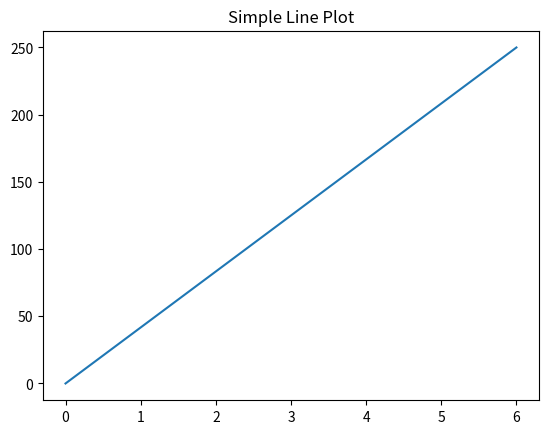
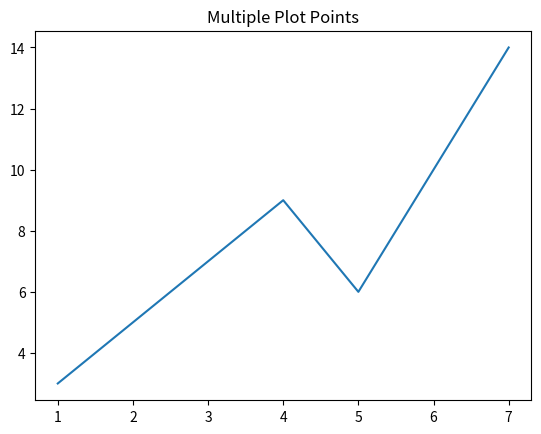
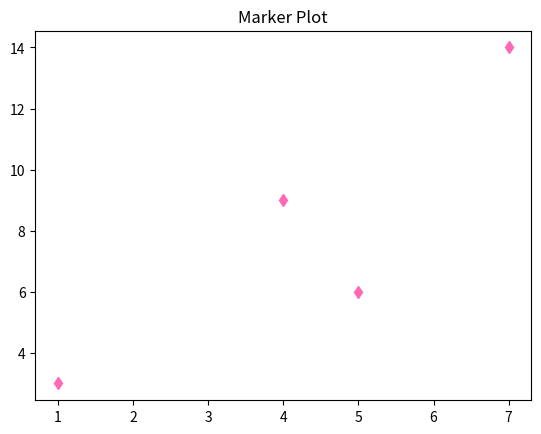
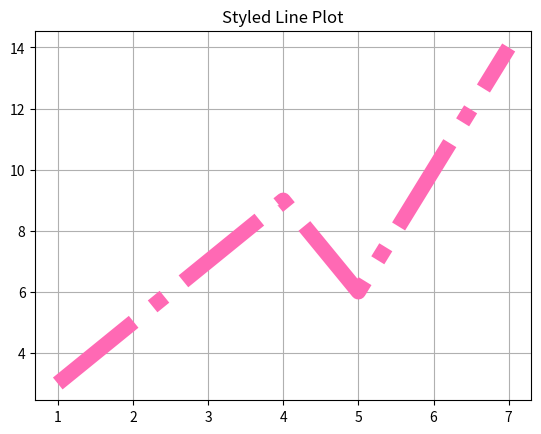
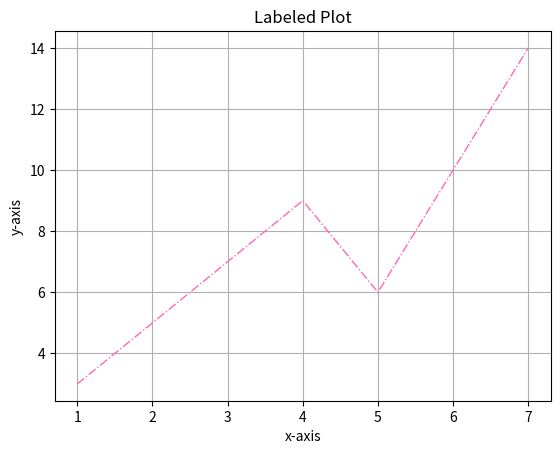

Recreate these plots in Python, in order.
"""Matplotlib examples converted from Matplotlib.ipynb."""

import matplotlib.pyplot as plt
import numpy as np


def example_simple_plot():
    xpoints = np.array([0, 6])
    ypoints = np.array([0, 250])
    plt.plot(xpoints, ypoints)
    plt.title("Simple Line Plot")
    plt.show()


def example_multiple_plot():
    xpoint = np.array([1, 4, 5, 7])
    ypoint = np.array([3, 9, 6, 14])
    plt.plot(xpoint, ypoint)
    plt.title("Multiple Plot Points")
    plt.show()


def example_marker_plot():
    xpoint = np.array([1, 4, 5, 7])
    ypoint = np.array([3, 9, 6, 14])
    plt.plot(xpoint, ypoint, 'd', c='hotpink')
    plt.title("Marker Plot")
    plt.show()


def example_styled_plot():
    xpoint = np.array([1, 4, 5, 7])
    ypoint = np.array([3, 9, 6, 14])
    plt.plot(xpoint, ypoint, ls='dashdot', c='hotpink', lw=11)
    plt.grid()
    plt.title("Styled Line Plot")
    plt.show()


def example_labeled_plot():
    xpoint = np.array([1, 4, 5, 7])
    ypoint = np.array([3, 9, 6, 14])
    plt.plot(xpoint, ypoint, ls='dashdot', c='hotpink', lw=1)
    plt.xlabel('x-axis')
    plt.ylabel('y-axis')
    plt.grid(True)
    plt.title("Labeled Plot")
    plt.show()


if __name__ == "__main__":
    example_simple_plot()
    example_multiple_plot()
    example_marker_plot()
    example_styled_plot()
    example_labeled_plot()
